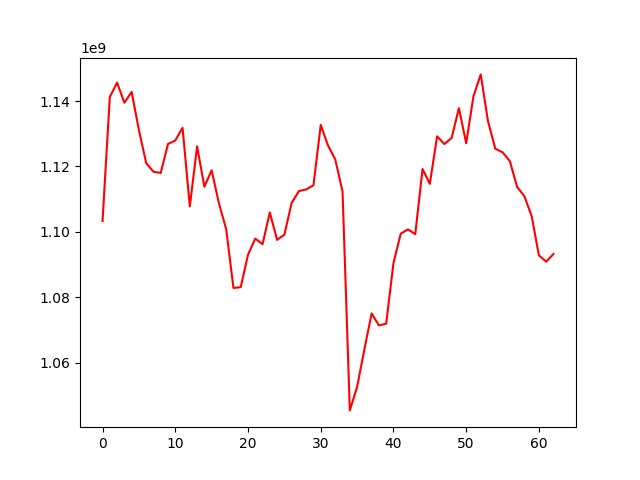

The table this chart was drawn from, first rows:
, 0
0, 1103327545
1, 1141286343
2, 1145663300
3, 1139503781
4, 1142814990
5, 1131170467
6, 1121040729
7, 1118393132
8, 1118027109
9, 1126897542
10, 1127949067
11, 1131844117
12, 1107778081
13, 1126165812
14, 1113813793
15, 1118825324
16, 1108750445
17, 1100836447
18, 1082822939
19, 1083083108
20, 1092996065
21, 1097936845
22, 1096228484
23, 1105928150
24, 1097542187
25, 1099141201
26, 1108839545
27, 1112474498
28, 1112978330
29, 1114252814
30, 1132699873
31, 1126447241
32, 1122153341
33, 1112303692
34, 1045367154
35, 1052534706
36, 1064028969
37, 1075042790
38, 1071373654
39, 1071896320
40, 1090450836
41, 1099449995
42, 1100751340
43, 1099299507
44, 1119225165
45, 1114686637
46, 1129223295
47, 1126865989
48, 1128732876
49, 1137854218
50, 1127117960
51, 1141487899
52, 1148179207
53, 1133832140
54, 1125459734
55, 1124355698
56, 1121670102
57, 1113775953
58, 1110885311
59, 1104875266
... 3 more rows
